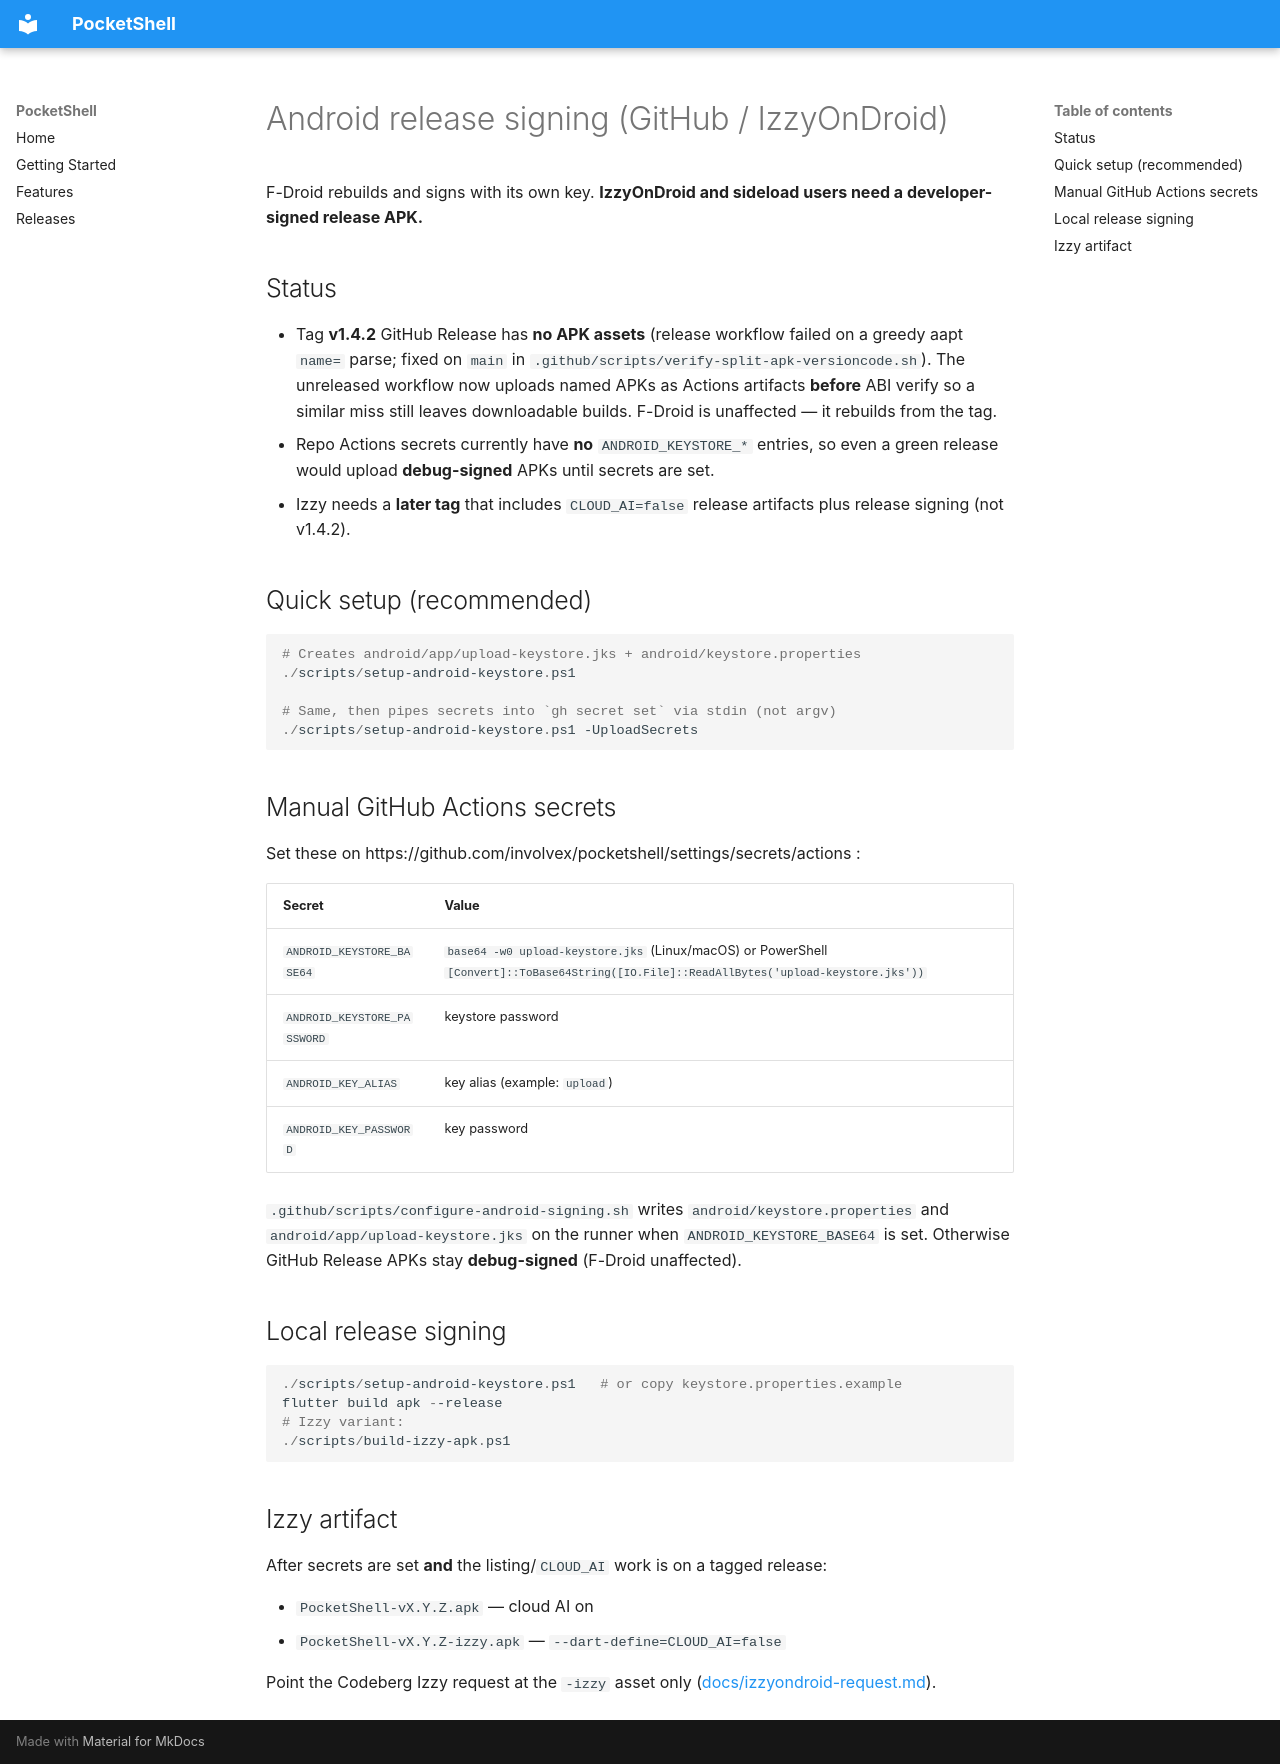

repository: involvex/pocketshell · page: android-signing/index.html · generator: mkdocs

# Android release signing (GitHub / IzzyOnDroid)

F-Droid rebuilds and signs with its own key. **IzzyOnDroid and sideload users
need a developer-signed release APK.**

## Status

- Tag **v1.4.2** GitHub Release has **no APK assets** (release workflow failed on a
  greedy aapt `name=` parse; fixed on `main` in
  `.github/scripts/verify-split-apk-versioncode.sh`). The unreleased workflow now
  uploads named APKs as Actions artifacts **before** ABI verify so a similar miss
  still leaves downloadable builds. F-Droid is unaffected — it rebuilds from the tag.
- Repo Actions secrets currently have **no** `ANDROID_KEYSTORE_*` entries, so even
  a green release would upload **debug-signed** APKs until secrets are set.
- Izzy needs a **later tag** that includes `CLOUD_AI=false` release artifacts plus
  release signing (not v1.4.2).

## Quick setup (recommended)

```powershell
# Creates android/app/upload-keystore.jks + android/keystore.properties
./scripts/setup-android-keystore.ps1

# Same, then pipes secrets into `gh secret set` via stdin (not argv)
./scripts/setup-android-keystore.ps1 -UploadSecrets
```

## Manual GitHub Actions secrets

Set these on https://github.com/involvex/pocketshell/settings/secrets/actions :

| Secret | Value |
| --- | --- |
| `ANDROID_KEYSTORE_BASE64` | `base64 -w0 upload-keystore.jks` (Linux/macOS) or PowerShell `[Convert]::ToBase64String([IO.File]::ReadAllBytes('upload-keystore.jks'))` |
| `ANDROID_KEYSTORE_PASSWORD` | keystore password |
| `ANDROID_KEY_ALIAS` | key alias (example: `upload`) |
| `ANDROID_KEY_PASSWORD` | key password |

`.github/scripts/configure-android-signing.sh` writes `android/keystore.properties`
and `android/app/upload-keystore.jks` on the runner when `ANDROID_KEYSTORE_BASE64`
is set. Otherwise GitHub Release APKs stay **debug-signed** (F-Droid unaffected).

## Local release signing

```powershell
./scripts/setup-android-keystore.ps1   # or copy keystore.properties.example
flutter build apk --release
# Izzy variant:
./scripts/build-izzy-apk.ps1
```

## Izzy artifact

After secrets are set **and** the listing/`CLOUD_AI` work is on a tagged release:

- `PocketShell-vX.Y.Z.apk` — cloud AI on
- `PocketShell-vX.Y.Z-izzy.apk` — `--dart-define=CLOUD_AI=false`

Point the Codeberg Izzy request at the `-izzy` asset only
([docs/izzyondroid-request.md](izzyondroid-request.md)).
